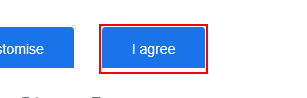
Task: Search for weather in city inputed by user 
Workflow: Main

Step 1: find the element

Step 2 [then]: click on the element (same screen as step 1)

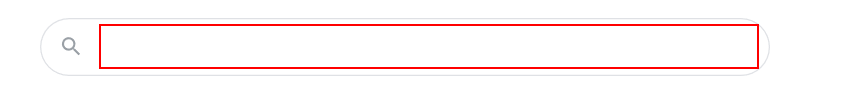
Step 3: type "["Weather in "+city]" into the text box

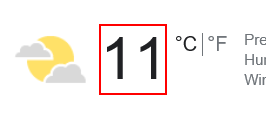
Step 4: get-text from the element 'wob_tm'
